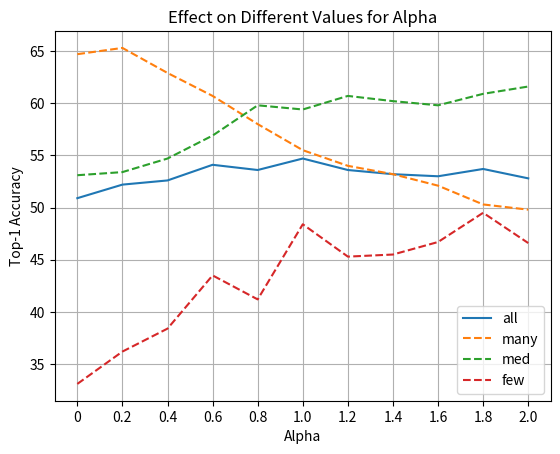

Here is the Python script that generated this plot: (Note: this script raises an exception after producing the figure.)
import matplotlib.pyplot as plt
import numpy as np

alpha_ablation_x = [0, .2, .4, .6, .8, 1., 1.2, 1.4, 1.6, 1.8, 2.]
alpha_ablation_y = [
    ([50.9, 52.2, 52.6, 54.1, 53.6, 54.7, 53.6, 53.2, 53.0, 53.7, 52.8], "all"),
    ([64.7, 65.3, 62.9, 60.7, 58.0, 55.5, 54.0, 53.2, 52.1, 50.3, 49.8], "many"),
    ([53.1, 53.4, 54.7, 56.9, 59.8, 59.4, 60.7, 60.2, 59.8, 60.9, 61.6], "med"),
    ([33.1, 36.2, 38.4, 43.5, 41.2, 48.4, 45.3, 45.5, 46.7, 49.5, 46.6], "few"),
]

tau_ablation_x = [.002, .01, .05, .25, 1.25, 6.25, 31.25]
tau_ablation_y = [
    ([58.8, 64.8, 80.1, 79.2, 79.6, 79.4, 78.9], "all"),
    ([45.6, 52.3, 83.4, 84.5, 84.9, 84.1, 84.9], "many"),
    ([70.0, 73.9, 83.3, 80.5, 80.4, 80.4, 79.9], "med"),
    ([61.6, 69.0, 72.8, 71.7, 72.6, 73.2, 71.0], "few"),
]

def create_graph(title, x_label, y_label, x, y, other_f=[]):
    plt.clf()
    plt.cla()
    plt.title(title)
    plt.xlabel(x_label)
    plt.ylabel(y_label)
    for line in y:
        plt.plot(x, line[0], label=line[1], linestyle="--" if line[1] != "all" else "-")
    for f in other_f:
        f(plt)
    plt.xticks(x, x)
    plt.grid()
    plt.legend()
    plt.savefig(f"plots/{x_label}.png")

create_graph("Effect on Different Values for Alpha", "Alpha", "Top-1 Accuracy", alpha_ablation_x, alpha_ablation_y)
create_graph("Effect on Different Values for Tau", "Tau", "Top-1 Accuracy", tau_ablation_x, tau_ablation_y, [lambda plt: plt.xscale('log', base=5)])
